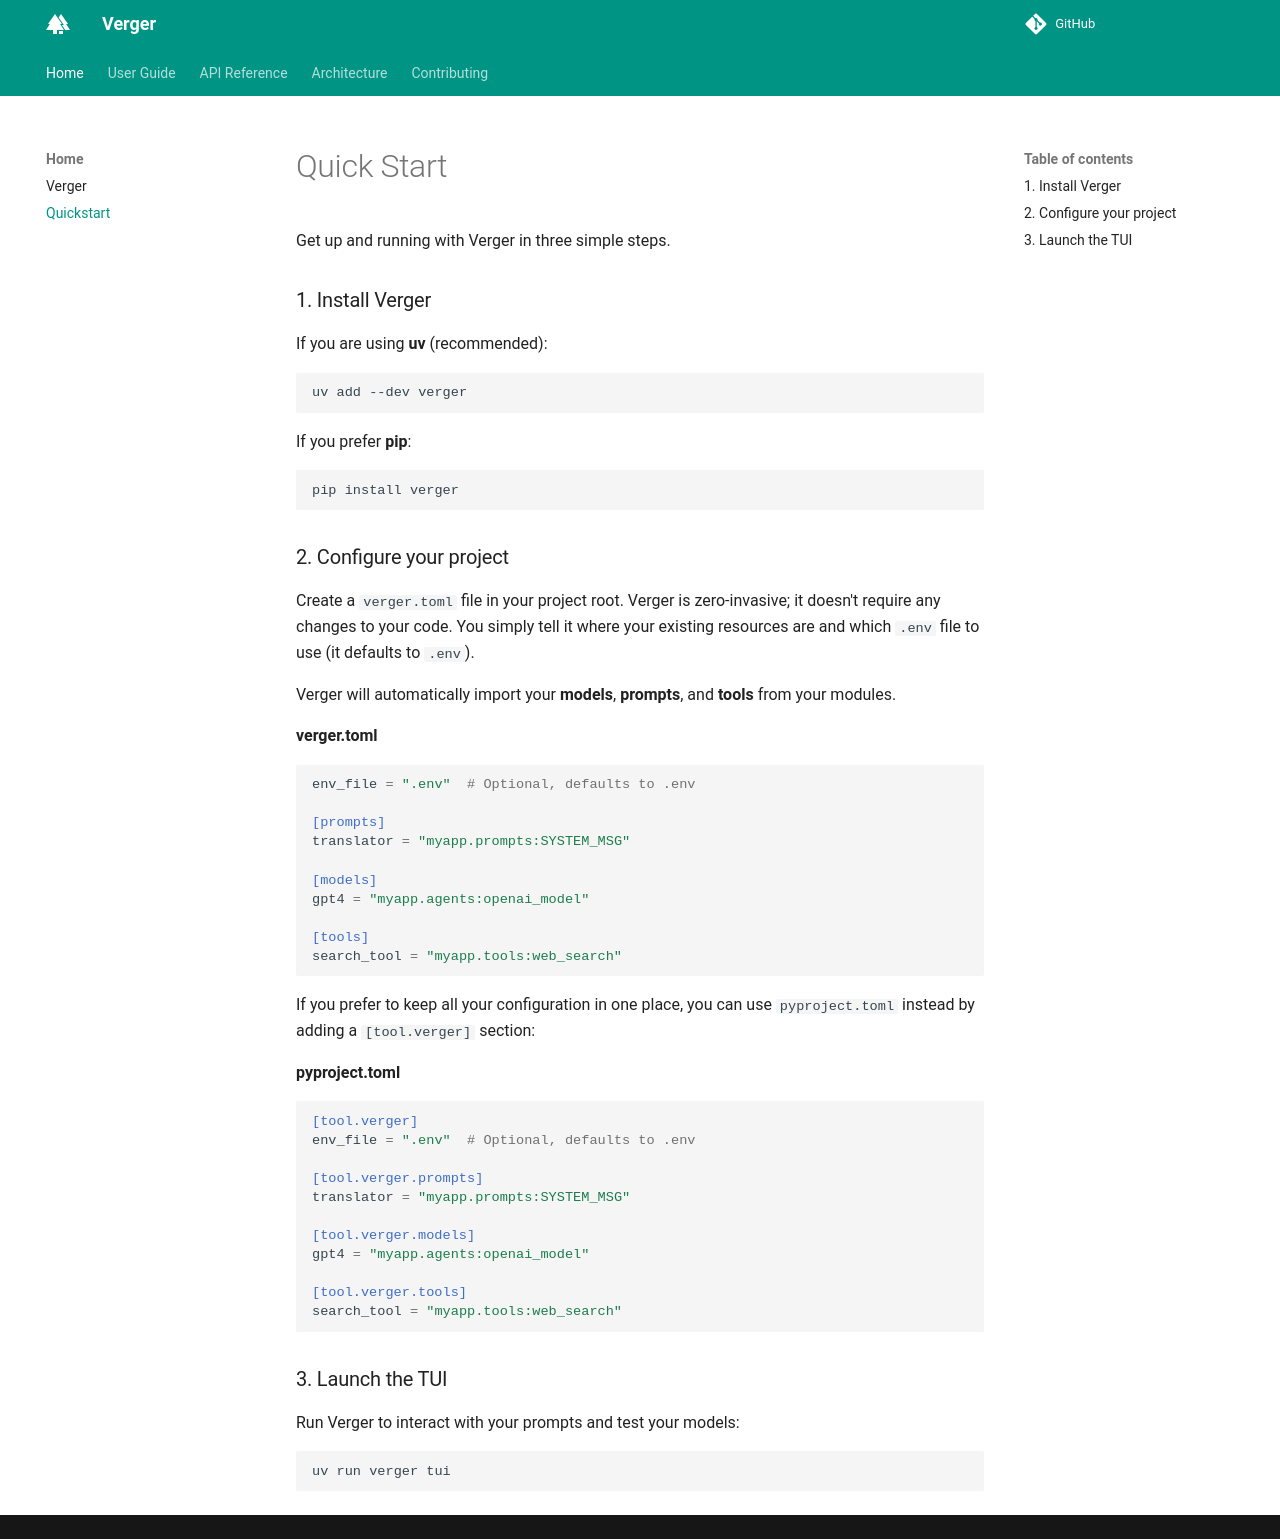

repository: zaghlaoui/verger · page: quickstart/index.html · generator: mkdocs

# Quick Start

Get up and running with Verger in three simple steps.

### 1. Install Verger
If you are using **uv** (recommended):
```bash
uv add --dev verger
```

If you prefer **pip**:
```bash
pip install verger
```

### 2. Configure your project
Create a `verger.toml` file in your project root. Verger is zero-invasive; it doesn't require any changes to your code. You simply tell it where your existing resources are and which `.env` file to use (it defaults to `.env`).

Verger will automatically import your **models**, **prompts**, and **tools** from your modules.

**verger.toml**
```toml
env_file = ".env"  # Optional, defaults to .env

[prompts]
translator = "myapp.prompts:SYSTEM_MSG"

[models]
gpt4 = "myapp.agents:openai_model"

[tools]
search_tool = "myapp.tools:web_search"
```

If you prefer to keep all your configuration in one place, you can use `pyproject.toml` instead by adding a `[tool.verger]` section:

**pyproject.toml**
```toml
[tool.verger]
env_file = ".env"  # Optional, defaults to .env

[tool.verger.prompts]
translator = "myapp.prompts:SYSTEM_MSG"

[tool.verger.models]
gpt4 = "myapp.agents:openai_model"

[tool.verger.tools]
search_tool = "myapp.tools:web_search"
```

### 3. Launch the TUI
Run Verger to interact with your prompts and test your models:

```bash
uv run verger tui
```
